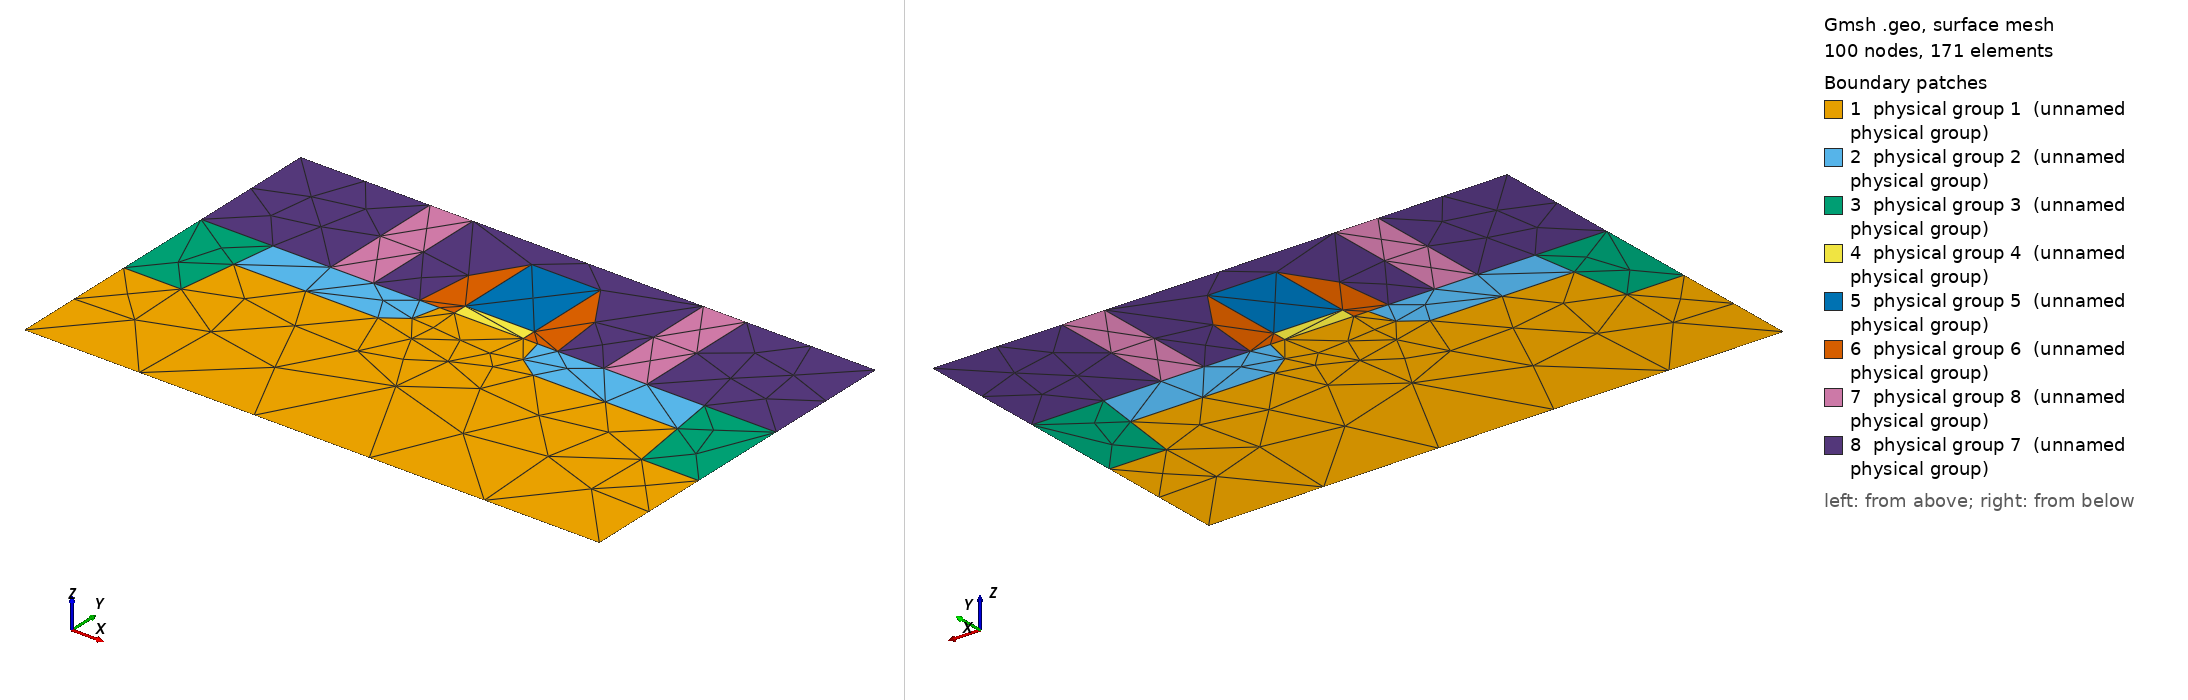

Gmsh geometry script, surface-meshed: 100 nodes, 171 surface elements. Boundary patches (legend numbers): 1 physical group 1 (unnamed physical group), 2 physical group 2 (unnamed physical group), 3 physical group 3 (unnamed physical group), 4 physical group 4 (unnamed physical group), 5 physical group 5 (unnamed physical group), 6 physical group 6 (unnamed physical group), 7 physical group 8 (unnamed physical group), 8 physical group 7 (unnamed physical group). Left view from above one corner, right view from below the opposite corner. Legend entries are the model's physical surfaces. The drawing asked Gmsh for element sizes between 1% and 20% of the model's largest extent; the script's own settings can give other sizes.

=== mosfet.geo (drawn) ===
// A planar MOSFET in cross-section, as a TCAD device simulator meshes it.
// Eight materials: the silicon substrate (mat 1); n+ source and drain wells
// (mat 2) whose junction with the substrate curves round under the gate
// edge; shallow-trench-isolation oxide (mat 3) with tapered walls at both
// ends; the gate oxide (mat 4); the polysilicon gate (mat 5); nitride
// sidewall spacers (mat 6) with the usual rounded outer face; the pre-metal
// dielectric (mat 7) over everything; and two tungsten contact plugs (mat 8)
// through it onto the source and drain.
//
// What this domain is for. Density of small features against a large one,
// which is the defining property of device meshes. The substrate is 2 wide
// and 0.8 deep; the gate oxide under it
// is 0.05 thick (2.5 elements at NP = 100, h = 0.02 here), and the strip of
// substrate between a well's edge and the gate's edge is as narrow. Around
// that there are eighteen interior triple junctions in 0.6 x 0.5, and eight
// more where interfaces meet the walls and the top. Almost all are
// orthogonal -- the spacers' faces and the wells' junction curves meet the
// silicon surface at right angles, as real spacers and diffusion fronts do --
// so the domain is mostly a well-posed control; the exceptions are the four
// where a well and the dielectric meet the trench walls, which lean 8.13
// degrees off vertical (directions {0, 81.87} mod 90, ILL-POSED by 8
// degrees). An orthogonal junction a layout gets wrong here costs a block
// that a region fifty times larger has to absorb.
//
// The pre-metal dielectric is one material on three surfaces, cut apart by
// the contact plugs, which run from the wells to the top of the domain. The
// device is mirror-symmetric about x = 0, so a method's layout should be too.

Point(1) = {-1, -0.8,  0, 1.0};
Point(2) = { 1, -0.8,  0, 1.0};
Point(3) = { 1,  0.45, 0, 1.0};
Point(4) = {-1,  0.45, 0, 1.0};
Point(5) = {-1, -0.35, 0, 1.0};   // trench bottom on the walls
Point(6) = {-1,  0,    0, 1.0};   // silicon surface on the walls
Point(7) = { 1, -0.35, 0, 1.0};
Point(8) = { 1,  0,    0, 1.0};
Point(9)  = {-0.55, 0.45, 0, 1.0};   // contact plugs at the top
Point(10) = {-0.40, 0.45, 0, 1.0};
Point(11) = { 0.40, 0.45, 0, 1.0};
Point(12) = { 0.55, 0.45, 0, 1.0};

// The silicon surface, y = 0, left to right.
Point(21) = {-0.75, 0, 0, 1.0};   // trench edge
Point(22) = {-0.55, 0, 0, 1.0};   // contact
Point(23) = {-0.40, 0, 0, 1.0};   // contact
Point(24) = {-0.24, 0, 0, 1.0};   // spacer foot
Point(25) = {-0.17, 0, 0, 1.0};   // edge of the source well
Point(26) = {-0.12, 0, 0, 1.0};   // gate edge
Point(27) = { 0.12, 0, 0, 1.0};
Point(28) = { 0.17, 0, 0, 1.0};
Point(29) = { 0.24, 0, 0, 1.0};
Point(30) = { 0.40, 0, 0, 1.0};
Point(31) = { 0.55, 0, 0, 1.0};
Point(32) = { 0.75, 0, 0, 1.0};

// Trench walls, x = +-(0.75 - y / 7), and where the wells' floors meet them.
Point(41) = {-0.7714285714, -0.15, 0, 1.0};
Point(42) = {-0.80,         -0.35, 0, 1.0};
Point(43) = { 0.7714285714, -0.15, 0, 1.0};
Point(44) = { 0.80,         -0.35, 0, 1.0};

// Wells: floor at y = -0.15, and a quarter ellipse (semi-axes 0.10 across,
// 0.15 down) from the floor up to the surface, meeting it at a right angle.
Point(45) = {-0.27, -0.15, 0, 1.0};
Point(46) = { 0.27, -0.15, 0, 1.0};
Point(47) = {-0.27,  0,    0, 1.0};   // ellipse centres
Point(48) = { 0.27,  0,    0, 1.0};

// Gate stack: oxide to y = 0.05, polysilicon to 0.35.
Point(51) = {-0.12, 0.05, 0, 1.0};
Point(52) = {-0.12, 0.35, 0, 1.0};
Point(53) = { 0.12, 0.05, 0, 1.0};
Point(54) = { 0.12, 0.35, 0, 1.0};

// The silicon surface.
Line(101) = {6, 21};
Line(102) = {21, 22};
Line(103) = {22, 23};
Line(104) = {23, 24};
Line(105) = {24, 25};
Line(106) = {25, 26};
Line(107) = {26, 27};   // the channel
Line(108) = {27, 28};
Line(109) = {28, 29};
Line(110) = {29, 30};
Line(111) = {30, 31};
Line(112) = {31, 32};
Line(113) = {32, 8};

// Trench walls and floors.
Line(121) = {21, 41};
Line(122) = {41, 42};
Line(123) = {42, 5};
Line(124) = {32, 43};
Line(125) = {43, 44};
Line(126) = {44, 7};

// Wells: floors and junction curves.
Line(131) = {41, 45};
Line(132) = {46, 43};
Ellipse(133) = {25, 47, 45, 45};
Ellipse(134) = {28, 48, 46, 46};

// Gate stack.
Line(141) = {26, 51};
Line(142) = {51, 52};
Line(143) = {51, 53};
Line(144) = {27, 53};
Line(145) = {53, 54};
Line(146) = {52, 54};

// Spacers' outer faces: quarter ellipses about the gate's lower corners,
// vertical at the foot and horizontal at the top of the gate.
Ellipse(151) = {24, 26, 52, 52};
Ellipse(152) = {29, 27, 54, 54};

// Contact plugs' sides.
Line(161) = {22, 9};
Line(162) = {23, 10};
Line(163) = {30, 11};
Line(164) = {31, 12};

// Top and walls.
Line(171) = {3, 12};
Line(172) = {12, 11};
Line(173) = {11, 10};
Line(174) = {10, 9};
Line(175) = {9, 4};
Line(181) = {4, 6};
Line(182) = {6, 5};
Line(183) = {5, 1};
Line(184) = {1, 2};
Line(185) = {2, 7};
Line(186) = {7, 8};
Line(187) = {8, 3};

Curve Loop(1) = {184, 185, -126, -125, -132, -134, -108, -107, -106, 133, -131, 122, 123, 183};
Plane Surface(1) = {1};                                     // substrate
Curve Loop(2) = {131, -133, -105, -104, -103, -102, 121};
Plane Surface(2) = {2};                                     // source
Curve Loop(3) = {132, -124, -112, -111, -110, -109, 134};
Plane Surface(3) = {3};                                     // drain
Curve Loop(4) = {-123, -122, -121, -101, 182};
Plane Surface(4) = {4};                                     // trench, left
Curve Loop(5) = {126, 186, -113, 124, 125};
Plane Surface(5) = {5};                                     // trench, right
Curve Loop(6) = {107, 144, -143, -141};
Plane Surface(6) = {6};                                     // gate oxide
Curve Loop(7) = {143, 145, -146, -142};
Plane Surface(7) = {7};                                     // gate
Curve Loop(8) = {105, 106, 141, 142, -151};
Plane Surface(8) = {8};                                     // spacer, left
Curve Loop(9) = {108, 109, 152, -145, -144};
Plane Surface(9) = {9};                                     // spacer, right
Curve Loop(10) = {103, 162, 174, -161};
Plane Surface(10) = {10};                                   // contact, source
Curve Loop(11) = {111, 164, 172, -163};
Plane Surface(11) = {11};                                   // contact, drain
Curve Loop(12) = {101, 102, 161, 175, 181};
Plane Surface(12) = {12};                                   // dielectric, left
Curve Loop(13) = {112, 113, 187, 171, -164};
Plane Surface(13) = {13};                                   // dielectric, right
Curve Loop(14) = {104, 151, 146, -152, 110, 163, 173, -162};
Plane Surface(14) = {14};                                   // dielectric over the gate

Physical Surface(1) = {1};
Physical Surface(2) = {2, 3};
Physical Surface(3) = {4, 5};
Physical Surface(4) = {6};
Physical Surface(5) = {7};
Physical Surface(6) = {8, 9};
Physical Surface(7) = {12, 13, 14};
Physical Surface(8) = {10, 11};
